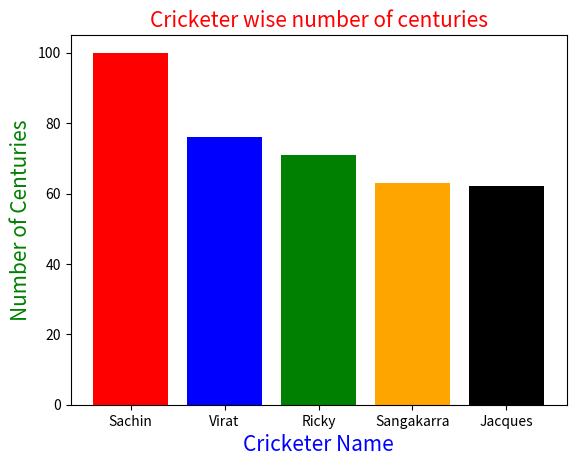

Write Python code to recreate this figure.
import matplotlib.pyplot as myplt
my_cricketers = ['Sachin','Virat','Ricky','Sangakarra','Jacques'] # x-axis values
my_centuries = [100,76,71,63,62] #height of bars, y-axis values
mycolorlist = ['r','b','g','orange','k']
myplt.bar(my_cricketers,my_centuries,color = mycolorlist)
myplt.xlabel('Cricketer Name',color='b',fontsize=15)
myplt.ylabel('Number of Centuries',color='g',fontsize=15)
myplt.title('Cricketer wise number of centuries',color='r',fontsize=15)
myplt.show()